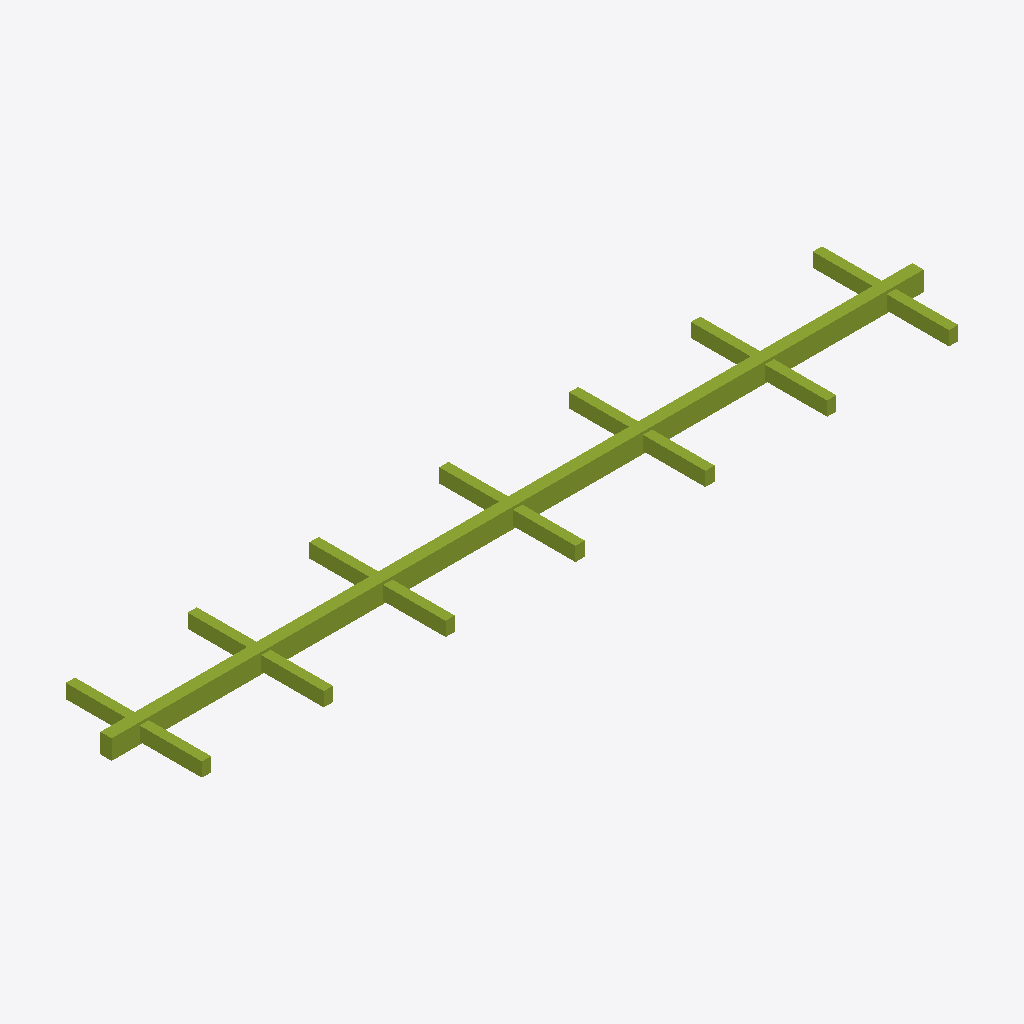
Isometric view of an IFC building model (IFC-SPF (STEP), schema IFC4X3, length unit metre), seen from the south-west, elements coloured by IFC class: 1 member (olive).
Extent 15.8 m × 2.6 m × 0.4 m (x, y, z). Elements (1): 1 IfcMember.

HEADER;
FILE_DESCRIPTION(('ViewDefinition [CoordinationView]'),'2;1');
FILE_NAME('LM3-BDY-P020.ifc','2026-08-30T00:00:00+00:00',('OpenSourceRail'),('OpenSourceRail'),'IfcOpenShell 0.8.5','OpenSourceRail deterministic LM3 product-library','design-reference / not for construction');
FILE_SCHEMA(('IFC4X3'));
ENDSEC;
DATA;
#1=IFCPROJECT('3ck0cJkkTKvBDx$LFi80gs',$,'LM3-BDY-P020 — underframe centre spine and cross-bearer kit','Design-reference geometry and assembly hierarchy only; supplier freeze, released drawings/tolerances, calculations, qualified processes and first-article tests remain mandatory.',$,$,$,(#12),#7);
#2=IFCSITE('08jOHf5s5U_RykFnYOpMjl',$,'LM3 product library',$,$,#18,$,$,.ELEMENT.,$,$,$,$,$);
#3=IFCBUILDING('1Z7QhFQcDH4Q5StzNFIehp',$,'LM3 assembly inspection fixture',$,$,#21,$,$,.ELEMENT.,$,$,$);
#28=IFCMEMBER('1lDMeE46TMU9$Fv68Oif5s',$,'underframe centre spine and cross-bearer kit','Cut plate/RHS kit for one car; QR-marked before welding.',$,#94,#90,'LM3-BDY-P020',$);
ENDSEC;
